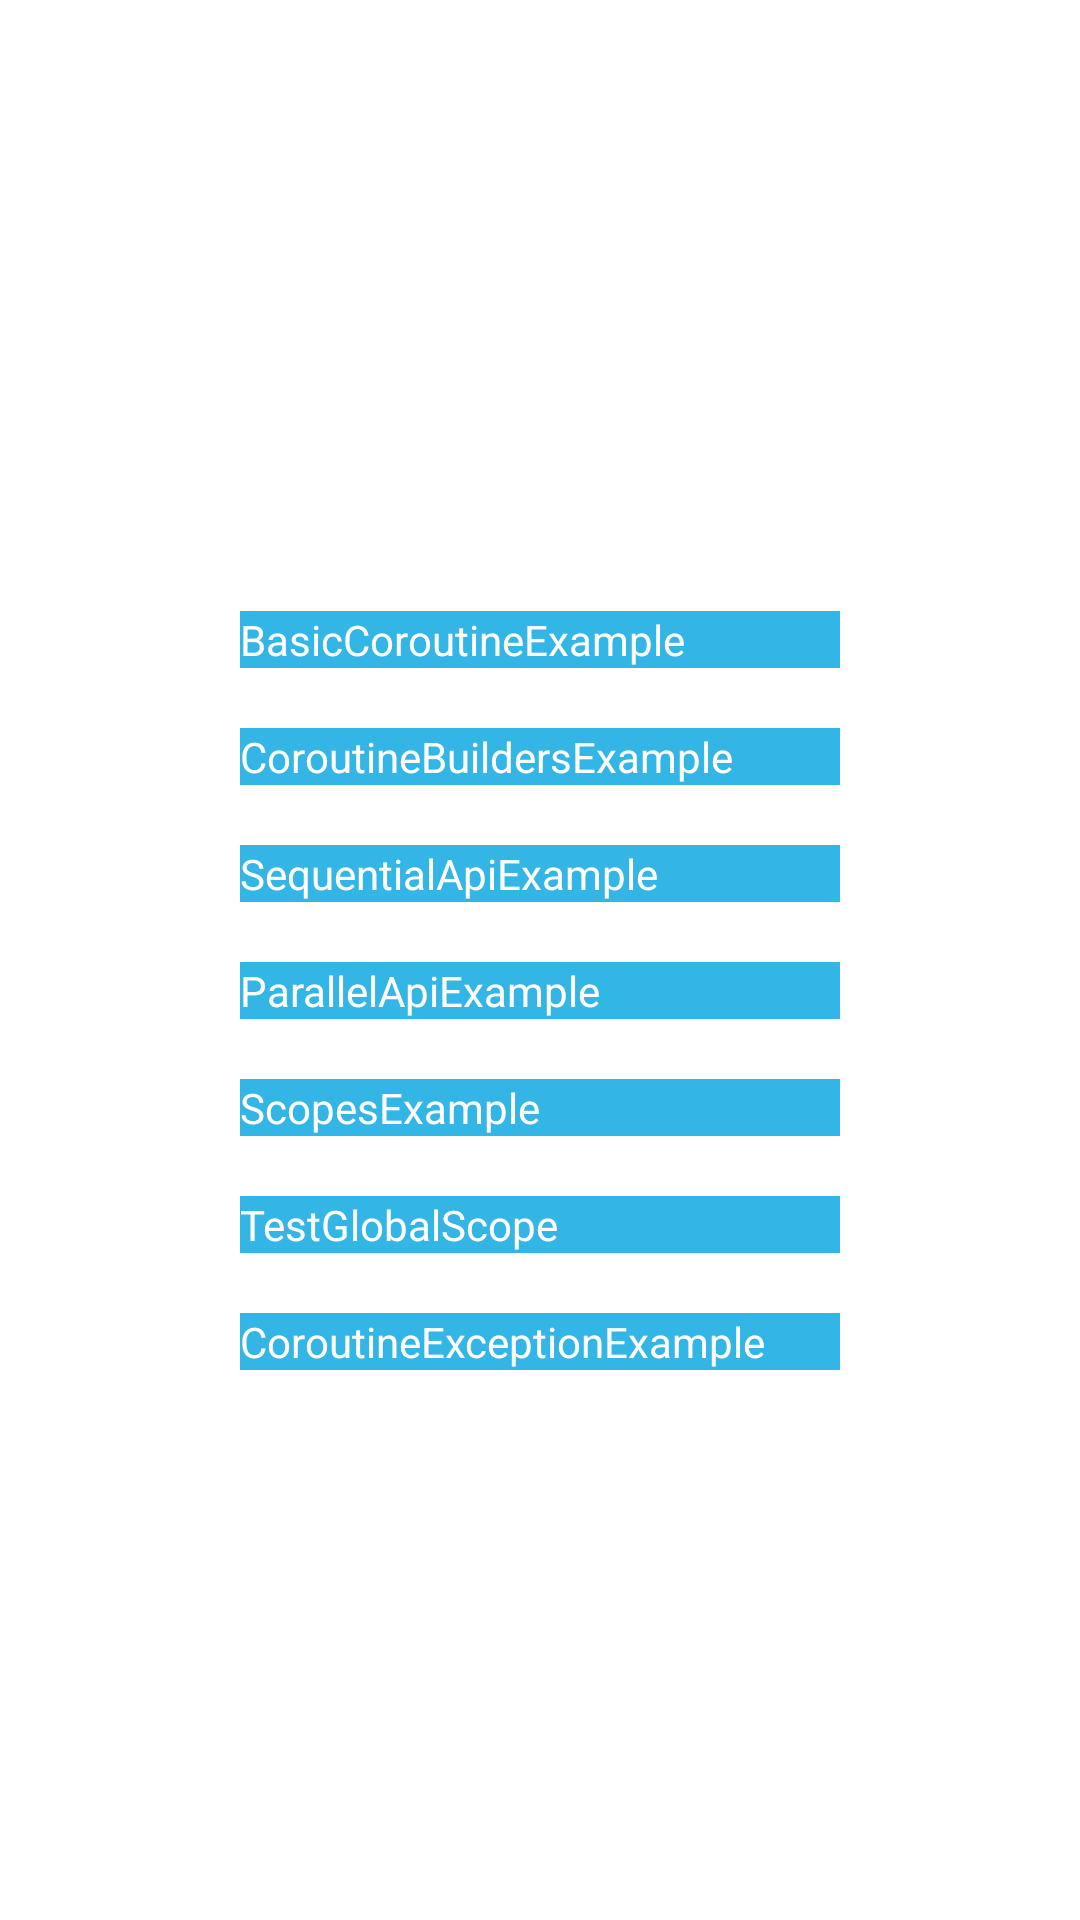

Android layout source for this screen:
<!-- AndroidManifest.xml: application theme Theme.CoroutinesExamples -->
<!-- res/layout/activity_main.xml -->
<?xml version="1.0" encoding="utf-8"?>
<androidx.constraintlayout.widget.ConstraintLayout
    xmlns:android="http://schemas.android.com/apk/res/android"
    xmlns:app="http://schemas.android.com/apk/res-auto"
    xmlns:tools="http://schemas.android.com/tools"
    android:layout_width="match_parent"
    android:layout_height="match_parent"
    tools:context=".MainActivity">

    <ScrollView
        android:layout_width="match_parent"
        android:layout_height="wrap_content"
        android:fillViewport="true"
        app:layout_constraintBottom_toBottomOf="parent"
        app:layout_constraintEnd_toEndOf="parent"
        app:layout_constraintHorizontal_bias="0.5"
        app:layout_constraintStart_toStartOf="parent"
        app:layout_constraintTop_toTopOf="parent">

        <androidx.constraintlayout.widget.ConstraintLayout
            android:layout_width="match_parent"
            android:layout_height="wrap_content">

            <Button
                android:id="@+id/button1"
                android:layout_width="wrap_content"
                android:layout_height="wrap_content"
                android:layout_marginTop="20dp"
                android:minWidth="200dp"
                android:textSize="14sp"
                android:background="@android:color/holo_blue_light"
                android:foreground="?android:selectableItemBackground"
                android:textColor="@android:color/white"
                android:text="BasicCoroutineExample"
                android:textAllCaps="false"
                app:layout_constraintEnd_toEndOf="parent"
                app:layout_constraintStart_toStartOf="parent"
                app:layout_constraintTop_toTopOf="parent" />

            <Button
                android:id="@+id/button2"
                android:layout_width="wrap_content"
                android:layout_height="wrap_content"
                android:layout_marginTop="20dp"
                android:minWidth="200dp"
                android:textSize="14sp"
                android:text="CoroutineBuildersExample"
                android:background="@android:color/holo_blue_light"
                android:foreground="?android:selectableItemBackground"
                android:textColor="@android:color/white"
                android:textAllCaps="false"
                app:layout_constraintEnd_toEndOf="@+id/button1"
                app:layout_constraintStart_toStartOf="@+id/button1"
                app:layout_constraintTop_toBottomOf="@+id/button1" />

            <Button
                android:id="@+id/button3"
                android:layout_width="wrap_content"
                android:layout_height="wrap_content"
                android:layout_marginTop="20dp"
                android:minWidth="200dp"
                android:textSize="14sp"
                android:text="SequentialApiExample"
                android:background="@android:color/holo_blue_light"
                android:foreground="?android:selectableItemBackground"
                android:textColor="@android:color/white"
                android:textAllCaps="false"
                app:layout_constraintEnd_toEndOf="@+id/button2"
                app:layout_constraintStart_toStartOf="@+id/button2"
                app:layout_constraintTop_toBottomOf="@+id/button2" />

            <Button
                android:id="@+id/button4"
                android:layout_width="wrap_content"
                android:layout_height="wrap_content"
                android:layout_marginTop="20dp"
                android:textSize="14sp"
                android:text="ParallelApiExample"
                android:background="@android:color/holo_blue_light"
                android:foreground="?android:selectableItemBackground"
                android:textColor="@android:color/white"
                android:textAllCaps="false"
                android:minWidth="200dp"
                app:layout_constraintEnd_toEndOf="@+id/button3"
                app:layout_constraintStart_toStartOf="@+id/button3"
                app:layout_constraintTop_toBottomOf="@+id/button3" />

            <Button
                android:id="@+id/button5"
                android:layout_width="wrap_content"
                android:layout_height="wrap_content"
                android:layout_marginTop="20dp"
                android:minWidth="200dp"
                android:textSize="14sp"
                android:text="ScopesExample"
                android:background="@android:color/holo_blue_light"
                android:foreground="?android:selectableItemBackground"
                android:textColor="@android:color/white"
                android:textAllCaps="false"
                app:layout_constraintEnd_toEndOf="@+id/button4"
                app:layout_constraintStart_toStartOf="@+id/button4"
                app:layout_constraintTop_toBottomOf="@+id/button4" />

            <Button
                android:id="@+id/button6"
                android:layout_width="wrap_content"
                android:layout_height="wrap_content"
                android:layout_marginTop="20dp"
                android:textSize="14sp"
                android:text="TestGlobalScope"
                android:minWidth="200dp"
                android:background="@android:color/holo_blue_light"
                android:foreground="?android:selectableItemBackground"
                android:textColor="@android:color/white"
                android:textAllCaps="false"
                app:layout_constraintEnd_toEndOf="@+id/button5"
                app:layout_constraintTop_toBottomOf="@+id/button5" />

            <Button
                android:id="@+id/button7"
                android:layout_width="wrap_content"
                android:layout_height="wrap_content"
                android:layout_marginTop="20dp"
                android:minWidth="200dp"
                android:textSize="14sp"
                android:text="CoroutineExceptionExample"
                android:background="@android:color/holo_blue_light"
                android:foreground="?android:selectableItemBackground"
                android:textColor="@android:color/white"
                android:textAllCaps="false"
                app:layout_constraintEnd_toEndOf="@+id/button6"
                app:layout_constraintStart_toStartOf="@+id/button6"
                app:layout_constraintTop_toBottomOf="@+id/button6" />

        </androidx.constraintlayout.widget.ConstraintLayout>

    </ScrollView>

</androidx.constraintlayout.widget.ConstraintLayout>
<!-- resources referenced by this layout -->
<resources>

</resources>
